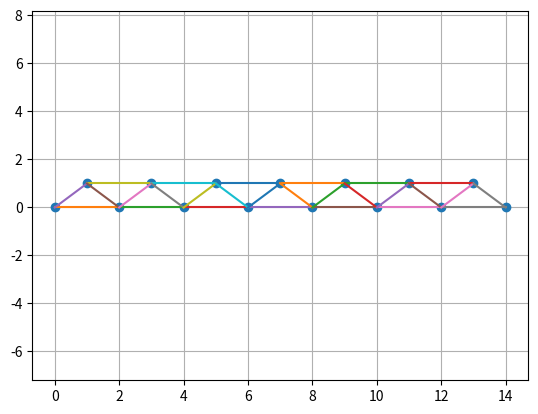
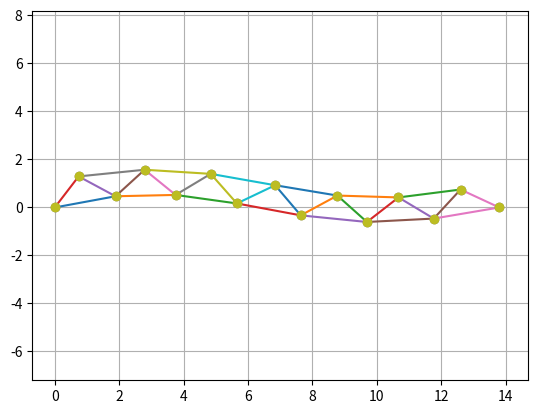
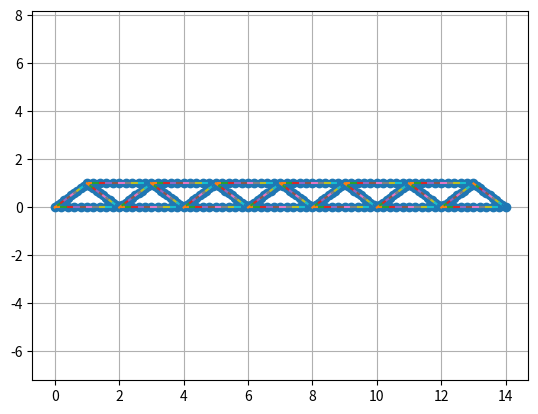
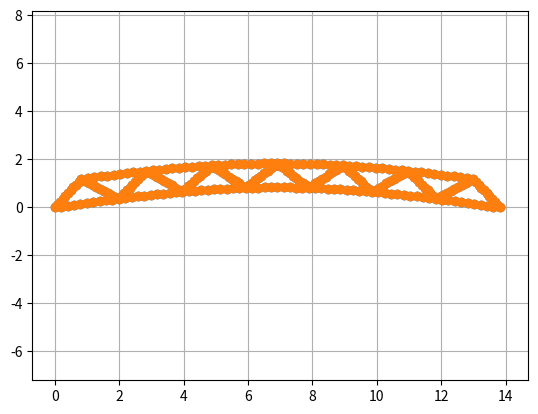

Write the Python code that produced these figures, in order.
# -*- coding: utf-8 -*-
"""
Created on Mon Aug 22 13:44:53 2022

[redacted]
"""

import numpy as np
from scipy import linalg as spla
from matplotlib import pyplot as plt
#%%

def beam_element(E,A,I,rho,x1,x2):
    """
    

    Parameters
    ----------
    E : float
        Modulus of elasticity
    A : flat
        section area
    I : float
        second moment of area
    rho : float
        material density
    x1 : float
        x,y coordinates of node 1
    x2 : float
        a,y coordinates of node 2

    Returns
    -------
    k_global : float
        element stiffness matrix is global coordinates
    m_global : float
        DESCRIPTION.
        element mass matrix in global coordinates

    """
    L = ((x2-x1) @ (x2-x1))**0.5
    
    EA = E*A
    EI = E*I
    
    k_local = np.array([[EA/L, 0, 0, -EA/L, 0, 0],
                        [0, 12*EI/L**3, -6*EI/L**2, 0, -12*EI/L**3, -6*EI/L**2 ],
                        [0, -6*EI/L**2, 4*EI/L, 0, 6*EI/L**2, 2*EI/L],
                        [-EA/L, 0, 0, EA/L, 0, 0],
                        [0, -12*EI/L**3, 6*EI/L**2, 0, 12*EI/L**3, 6*EI/L**2],
                        [0, -6*EI/L**2, 2*EI/L, 0, 6*EI/L**2, 4*EI/L]])
    
    m_local = rho*A*L/420*np.array([[140, 0, 0, 70, 0, 0],
                        [0, 156, -22*L, 0, 54, 13*L],
                        [0, -22*L, 4*L**2, 0, -13*L, -3*L**2],
                        [70, 0, 0, 140, 0, 0],
                        [0, 54, -13*L, 0, 156, 22*L],
                        [0, 13*L, -3*L**2, 0, 22*L, 4*L**2]])
    
    e1 = (x2-x1)/L    
    e2 = np.cross(np.array([0, 0, 1]),np.append(e1,0))
    e2 = e2[0:-1]
    

    T_glob2loc = np.vstack((e1,e2))
    T_glob2loc = spla.block_diag(T_glob2loc,1.0)
    T_glob2loc_element = spla.block_diag(T_glob2loc,T_glob2loc)
    
     
    k_global = T_glob2loc_element.T @ k_local @ T_glob2loc_element
    m_global = T_glob2loc_element.T @ m_local @ T_glob2loc_element
    
    return k_global, m_global



#%% define nodes and elements

nodes = np.array([[1,	0,	0],
[2,	2,	0],
[3,	4,	0],
[4,	6,	0],
[5,	8,	0],
[6,	10,	0],
[7,	12,	0],
[8,	14,	0],
[9,	1,	1],
[10,	3,	1],
[11,	5,	1],
[12,	7,	1],
[13,	9,	1],
[14,	11,	1],
[15,	13,	1]],dtype=float)

elements = np.array([[1,	1,	2,	1],
[2,	2,	3,	1],
[3,	3,	4,	1],
[4,	4,	5,	1],
[5,	5,	6,	1],
[6,	6,	7,	1],
[7,	7,	8,	1],
[8,	9,	10,	1],
[9,	10,	11,	1],
[10,	11,	12,	1],
[11,	12,	13,	1],
[12,	13,	14,	1],
[13,	14,	15,	1],
[14,	1,	9,	1],
[15,	9,	2,	1],
[16,	2,	10,	1],
[17,	10,	3,	1],
[18,	3,	11,	1],
[19,	11,	4,	1],
[20,	4,	12,	1],
[21,	12,	5,	1],
[22,	5,	13,	1],
[23,	13,	6,	1],
[24,	6,	14,	1],
[25,	14,	7,	1],
[26,	7,	15,	1],
[27,	15,	8,	1]])


#%% plot nodes and elements

def plot_fe_model(nodes,elements):
    
    hor_size = np.max(nodes[:,1]) - np.min(nodes[:,1])
    hor_mid = 1/2*(np.max(nodes[:,1]) + np.min(nodes[:,1]))
    
    vert_size = np.max(nodes[:,2]) - np.min(nodes[:,2])
    vert_mid = 1/2*(np.max(nodes[:,2]) + np.min(nodes[:,2]))
    
    max_dim = np.max([hor_size,vert_size])*1.1
    
    plt.figure()
    plt.show()
    plt.plot(nodes[:,1],nodes[:,2],"o")
    
    for k in range(elements.shape[0]):
        x1 = [nodes[nodes[:,0]==elements[k,1],1],nodes[nodes[:,0]==elements[k,2],1] ]
        x2 = [nodes[nodes[:,0]==elements[k,1],2],nodes[nodes[:,0]==elements[k,2],2] ]
        
        plt.plot(x1,x2)
    plt.xlim([hor_mid-max_dim/2, hor_mid+max_dim/2])
    plt.ylim([vert_mid-max_dim/2, vert_mid+max_dim/2])
    plt.grid()

plot_fe_model(nodes,elements)
#%% assembly element model
E = 1.0e10
A = 0.2*0.2
I = 1/12*0.2*0.2**3
rho = 3000

dofs_in_nodes = 3

def assembly(nodes,elements,dofs_in_nodes,E,A,I,rho):
    mass_matrix = np.zeros((nodes.shape[0]*dofs_in_nodes,nodes.shape[0]*dofs_in_nodes))
    stiffness_matrix = np.zeros((nodes.shape[0]*dofs_in_nodes,nodes.shape[0]*dofs_in_nodes)) 
    
    for k in range(elements.shape[0]):
        node_index1 = np.where(nodes[:,0]==elements[k,1])[0][0]
        node_index2 = np.where(nodes[:,0]==elements[k,2])[0][0]   
        
        x1 = nodes[node_index1,1:]
        x2 = nodes[node_index2,1:]    
        
        k_global, m_global = beam_element(E,A,I,rho,x1,x2)
        
        stiffness_matrix[dofs_in_nodes*node_index1:dofs_in_nodes*(node_index1+1),dofs_in_nodes*node_index1:dofs_in_nodes*(node_index1+1)] = stiffness_matrix[dofs_in_nodes*node_index1:dofs_in_nodes*(node_index1+1),dofs_in_nodes*node_index1:dofs_in_nodes*(node_index1+1)] + k_global[0:dofs_in_nodes,0:dofs_in_nodes]
        stiffness_matrix[dofs_in_nodes*node_index1:dofs_in_nodes*(node_index1+1),dofs_in_nodes*node_index2:dofs_in_nodes*(node_index2+1)] = stiffness_matrix[dofs_in_nodes*node_index1:dofs_in_nodes*(node_index1+1),dofs_in_nodes*node_index2:dofs_in_nodes*(node_index2+1)] + k_global[0:dofs_in_nodes,dofs_in_nodes:] 
        stiffness_matrix[dofs_in_nodes*node_index2:dofs_in_nodes*(node_index2+1),dofs_in_nodes*node_index1:dofs_in_nodes*(node_index1+1)] = stiffness_matrix[dofs_in_nodes*node_index2:dofs_in_nodes*(node_index2+1),dofs_in_nodes*node_index1:dofs_in_nodes*(node_index1+1)] + k_global[dofs_in_nodes:,0:dofs_in_nodes] 
        stiffness_matrix[dofs_in_nodes*node_index2:dofs_in_nodes*(node_index2+1),dofs_in_nodes*node_index2:dofs_in_nodes*(node_index2+1)] = stiffness_matrix[dofs_in_nodes*node_index2:dofs_in_nodes*(node_index2+1),dofs_in_nodes*node_index2:dofs_in_nodes*(node_index2+1)] + k_global[dofs_in_nodes:,dofs_in_nodes:] 
        
        mass_matrix[dofs_in_nodes*node_index1:dofs_in_nodes*(node_index1+1),dofs_in_nodes*node_index1:dofs_in_nodes*(node_index1+1)] = mass_matrix[dofs_in_nodes*node_index1:dofs_in_nodes*(node_index1+1),dofs_in_nodes*node_index1:dofs_in_nodes*(node_index1+1)] + m_global[0:dofs_in_nodes,0:dofs_in_nodes]
        mass_matrix[dofs_in_nodes*node_index1:dofs_in_nodes*(node_index1+1),dofs_in_nodes*node_index2:dofs_in_nodes*(node_index2+1)] = mass_matrix[dofs_in_nodes*node_index1:dofs_in_nodes*(node_index1+1),dofs_in_nodes*node_index2:dofs_in_nodes*(node_index2+1)] + m_global[0:dofs_in_nodes,dofs_in_nodes:] 
        mass_matrix[dofs_in_nodes*node_index2:dofs_in_nodes*(node_index2+1),dofs_in_nodes*node_index1:dofs_in_nodes*(node_index1+1)] = mass_matrix[dofs_in_nodes*node_index2:dofs_in_nodes*(node_index2+1),dofs_in_nodes*node_index1:dofs_in_nodes*(node_index1+1)] + m_global[dofs_in_nodes:,0:dofs_in_nodes] 
        mass_matrix[dofs_in_nodes*node_index2:dofs_in_nodes*(node_index2+1),dofs_in_nodes*node_index2:dofs_in_nodes*(node_index2+1)] = mass_matrix[dofs_in_nodes*node_index2:dofs_in_nodes*(node_index2+1),dofs_in_nodes*node_index2:dofs_in_nodes*(node_index2+1)] + m_global[dofs_in_nodes:,dofs_in_nodes:] 
        
    return stiffness_matrix, mass_matrix



stiffness_matrix, mass_matrix = assembly(nodes,elements,dofs_in_nodes,E,A,I,rho)
#%% boundary conditions
T_BC = np.eye(nodes.shape[0]*dofs_in_nodes)
T_BC = np.delete(T_BC,[0, 1 , dofs_in_nodes*7+1],axis=1)

stiffness_matrix_bc = T_BC.T @ stiffness_matrix @ T_BC
mass_matrix_bc = T_BC.T @ mass_matrix @ T_BC

#%% natural frequencies and modes
lam,vec = spla.eig(stiffness_matrix_bc,mass_matrix_bc)
indx = np.argsort(lam)
lam = lam[indx]

vec = vec[:,indx]

f = np.real(lam**0.5)/2/np.pi

#%% plot modes

u = T_BC @ vec[:,1]

skd = 2

def plot_deformed_model(nodes,elements,u,skd):
    
    hor_size = np.max(nodes[:,1]) - np.min(nodes[:,1])
    hor_mid = 1/2*(np.max(nodes[:,1]) + np.min(nodes[:,1]))
    
    vert_size = np.max(nodes[:,2]) - np.min(nodes[:,2])
    vert_mid = 1/2*(np.max(nodes[:,2]) + np.min(nodes[:,2]))
    
    max_dim = np.max([hor_size,vert_size])*1.1

    nodes_deformed = np.copy(nodes)
    nodes_deformed[:,1] = nodes_deformed[:,1]+skd*u[0::3]
    nodes_deformed[:,2] = nodes_deformed[:,2]+skd*u[1::3]
    plt.figure()
    for k in range(elements.shape[0]):
        print(k)
        x1 = [nodes_deformed[nodes_deformed[:,0]==elements[k,1],1],nodes_deformed[nodes_deformed[:,0]==elements[k,2],1] ]
        x2 = [nodes_deformed[nodes_deformed[:,0]==elements[k,1],2],nodes_deformed[nodes_deformed[:,0]==elements[k,2],2] ]
        
        plt.plot(x1,x2)
    plt.plot(nodes[:,1]+skd*u[0::3],nodes[:,2]+skd*u[1::3],"o")
    plt.plot(nodes_deformed[:,1],nodes_deformed[:,2],"o")
    
    plt.xlim([hor_mid-max_dim/2, hor_mid+max_dim/2])
    plt.ylim([vert_mid-max_dim/2, vert_mid+max_dim/2])
    plt.grid()

plot_deformed_model(nodes,elements,u,skd)

#%%

element_refine_factor = 10

def refine_mesh(nodes,elements,T_BC,element_refine_factor,dofs_in_nodes):

    nodes_add = np.zeros(((element_refine_factor-1)*elements.shape[0],3))    
    nodes_add[:,0] = np.arange(0,nodes_add.shape[0])+ 10000
    new_nodes_element = element_refine_factor-1
    
    refined_T_BC = spla.block_diag(T_BC,np.eye(nodes_add.shape[0]*dofs_in_nodes))
        
    refined_elements = np.zeros((element_refine_factor * elements.shape[0],3))    
    refined_elements[:,0] = np.arange(1,elements.shape[0]*element_refine_factor+1)    
    
    for k in range(elements.shape[0]):
        
        refined_elements[k*element_refine_factor:(k+1)*element_refine_factor,1] = np.hstack((elements[k,1], np.arange(k*new_nodes_element,(k+1)*new_nodes_element) +10000))
        refined_elements[k*element_refine_factor:(k+1)*element_refine_factor,2] = np.hstack(( np.arange(k*new_nodes_element,(k+1)*new_nodes_element) +10000, elements[k,2]))
        
        
        node_index1 = np.where(nodes[:,0]==elements[k,1])[0][0]
        node_index2 = np.where(nodes[:,0]==elements[k,2])[0][0] 
        
        x1 = nodes[node_index1,1:]
        x2 = nodes[node_index2,1:] 
        
        nodes_add[k*new_nodes_element:(k+1)*new_nodes_element,1] = np.linspace(x1[0],x2[0],element_refine_factor+1)[1:-1]
        nodes_add[k*new_nodes_element:(k+1)*new_nodes_element,2] = np.linspace(x1[1],x2[1],element_refine_factor+1)[1:-1]
    
    refined_nodes = np.vstack((nodes,nodes_add))
    
    return refined_nodes, refined_elements, refined_T_BC

refined_nodes, refined_elements, refined_T_BC = refine_mesh(nodes,elements,T_BC,element_refine_factor,dofs_in_nodes)
#%% Plot refined model

plot_fe_model(refined_nodes,refined_elements)

#%% Assembly new model
stiffness_matrix, mass_matrix = assembly(refined_nodes,refined_elements,dofs_in_nodes,E,A,I,rho)

stiffness_matrix_bc = refined_T_BC.T @ stiffness_matrix @ refined_T_BC
mass_matrix_bc = refined_T_BC.T @ mass_matrix @ refined_T_BC

#%% natural frequencies and modes new model
lam,vec = spla.eig(stiffness_matrix_bc,mass_matrix_bc)
indx = np.argsort(lam)
lam = lam[indx]

vec = vec[:,indx]

f = np.real(lam**0.5)/2/np.pi

#%% plot modes new model

u = refined_T_BC @ vec[:,0]

skd = 10

plot_deformed_model(refined_nodes,refined_elements,u,skd)
